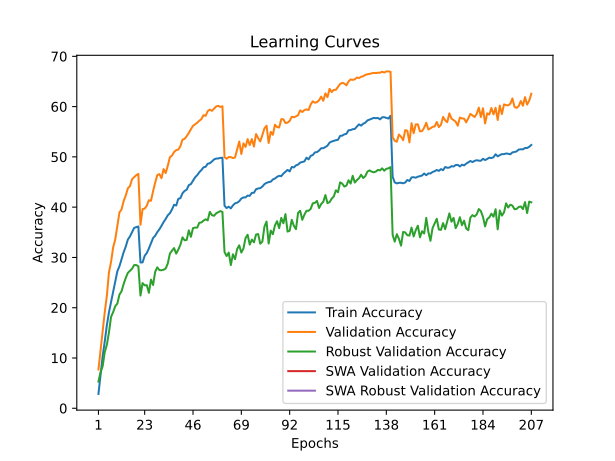

The table this chart was drawn from, first rows:
time; train_accuracy; train_loss; valid_accuracy; valid_loss; valid_accuracy_robust; valid_accuracy_swa; valid_accuracy_robust_swa
124,9048; 2,8425; 5,0969; 7,6950; 4,6621; 5,3103; 7,6950; 5,3103
263,4423; 6,5462; 4,7838; 11,5750; 4,3686; 7,1724; 11,5750; 7,1724
388,9847; 10,3750; 4,5356; 15,1950; 4,3063; 8,3448; 15,1950; 8,3448
521,1748; 13,2725; 4,3555; 19,0950; 3,9759; 11,1724; 19,0950; 11,1724
651,7028; 16,4975; 4,1917; 22,3500; 3,8822; 12,6207; 22,3500; 12,6207
779,2347; 19,0800; 4,0666; 27,0250; 3,6559; 15,0690; 27,0250; 15,0690
903,5970; 21,1337; 3,9544; 29,1000; 3,5939; 18,1724; 29,1000; 18,1724
1030,2348; 23,3200; 3,8534; 32,0000; 3,4621; 19,1379; 32,0000; 19,1379
1156,1589; 25,2087; 3,7679; 33,6050; 3,4060; 20,3103; 33,6050; 20,3103
1282,6810; 27,2525; 3,6703; 36,3600; 3,2824; 20,8276; 36,3600; 20,8276
1405,5810; 28,2500; 3,6253; 38,9650; 3,1706; 22,6207; 38,9650; 22,6207
1533,4016; 29,6788; 3,5539; 39,5650; 3,1655; 23,2759; 39,5650; 23,2759
1673,5711; 31,0413; 3,4983; 41,2250; 3,0927; 24,7241; 41,2250; 24,7241
1800,5183; 32,1688; 3,4536; 42,3150; 3,0761; 25,9310; 42,3150; 25,9310
1941,8304; 33,5588; 3,3917; 43,7500; 2,9843; 26,9310; 43,7500; 26,9310
2067,9028; 34,1788; 3,3645; 44,1950; 2,9725; 27,3448; 44,1950; 27,3448
2219,4850; 35,0538; 3,3234; 45,5600; 2,9262; 27,7586; 45,5600; 27,7586
2354,0983; 35,8850; 3,2906; 45,9450; 2,9108; 28,4828; 45,9450; 28,4828
2501,1378; 36,0350; 3,2878; 46,3650; 2,9038; 28,4828; 46,3650; 28,4828
2636,0455; 36,1613; 3,2807; 46,6150; 2,9053; 28,2414; 46,6150; 28,2414
2795,4731; 28,9988; 3,6008; 36,4950; 3,2556; 22,4138; 36,4950; 22,4138
2928,9023; 29,0138; 3,5925; 39,6100; 3,1460; 24,8966; 39,6100; 24,8966
3055,6342; 30,3275; 3,5416; 39,7100; 3,1559; 24,4483; 39,7100; 24,4483
3185,9551; 30,8750; 3,5081; 40,2900; 3,1139; 24,4828; 40,2900; 24,4828
3333,3569; 31,7700; 3,4672; 41,3800; 3,1015; 22,9655; 41,3800; 22,9655
3459,1475; 32,8475; 3,4326; 41,2550; 3,0999; 25,5862; 41,2550; 25,5862
3589,8297; 33,8625; 3,3896; 43,1800; 3,0184; 24,5172; 43,1800; 24,5172
3725,3327; 34,3162; 3,3595; 44,8700; 2,9645; 27,1379; 44,8700; 27,1379
3857,5460; 35,0412; 3,3343; 46,3950; 2,8606; 28,0345; 46,3950; 28,0345
3983,8009; 35,5900; 3,3066; 46,5750; 2,9131; 27,4828; 46,5750; 27,4828
4111,2547; 36,2775; 3,2774; 45,7500; 2,9199; 27,4483; 45,7500; 27,4483
4240,8898; 37,0288; 3,2493; 47,5800; 2,8624; 27,5517; 47,5800; 27,5517
4370,4929; 37,6587; 3,2203; 46,7850; 2,8907; 27,7931; 46,7850; 27,7931
4505,8518; 38,3825; 3,1937; 48,2400; 2,8472; 28,7931; 48,2400; 28,7931
4641,4176; 38,7863; 3,1700; 49,9300; 2,7769; 30,7586; 49,9300; 30,7586
4775,2146; 39,5425; 3,1363; 50,2600; 2,7632; 31,3448; 50,2600; 31,3448
4902,3801; 40,4775; 3,1005; 50,9750; 2,7346; 31,8621; 50,9750; 31,8621
5034,3914; 40,3287; 3,1021; 51,3300; 2,7189; 30,7586; 51,3300; 30,7586
5160,2455; 41,6538; 3,0619; 51,4650; 2,6951; 31,5517; 51,4650; 31,5517
5292,6677; 41,7788; 3,0499; 52,1250; 2,6904; 32,5172; 52,1250; 32,5172
5421,4412; 42,7687; 3,0101; 53,4300; 2,6237; 34,0000; 53,4300; 34,0000
5552,5314; 43,2300; 2,9902; 53,5850; 2,6315; 33,4138; 53,5850; 33,4138
5678,4492; 43,4738; 2,9730; 54,1100; 2,6215; 33,4828; 54,1100; 33,4828
5804,4472; 44,3813; 2,9379; 54,7650; 2,5691; 35,3793; 54,7650; 35,3793
5934,9933; 44,5875; 2,9287; 55,5000; 2,5753; 34,1034; 55,5000; 34,1034
6066,3654; 45,2687; 2,8982; 56,1650; 2,5469; 35,8276; 56,1650; 35,8276
6199,7651; 45,9350; 2,8719; 56,4900; 2,5209; 35,9310; 56,4900; 35,9310
6336,3909; 46,3638; 2,8584; 56,7900; 2,5260; 35,9310; 56,7900; 35,9310
6464,0928; 46,9525; 2,8375; 57,1950; 2,5065; 36,8966; 57,1950; 36,8966
6597,1090; 47,3787; 2,8236; 57,5100; 2,4724; 36,9655; 57,5100; 36,9655
6798,4652; 47,9200; 2,7933; 58,3000; 2,4393; 37,3103; 58,3000; 37,3103
6925,6350; 48,0300; 2,7885; 58,1550; 2,4584; 37,5862; 58,1550; 37,5862
7058,0655; 48,6375; 2,7668; 59,1000; 2,4318; 37,3793; 59,1000; 37,3793
7191,6388; 48,7287; 2,7599; 59,3950; 2,4225; 39,0690; 59,3950; 39,0690
7323,2379; 49,0775; 2,7439; 59,1550; 2,4231; 38,4138; 59,1550; 38,4138
7451,9685; 49,4862; 2,7387; 59,5650; 2,4120; 38,2759; 59,5650; 38,2759
7637,6771; 49,6600; 2,7324; 60,0150; 2,3960; 38,7586; 60,0150; 38,7586
7772,1377; 49,6838; 2,7297; 60,1600; 2,3926; 39,0000; 60,1600; 39,0000
7902,0857; 49,7987; 2,7235; 59,9150; 2,3939; 39,2069; 59,9150; 39,2069
8036,7877; 49,8287; 2,7300; 60,0700; 2,3938; 39,0690; 60,0700; 39,0690
... 147 more rows
